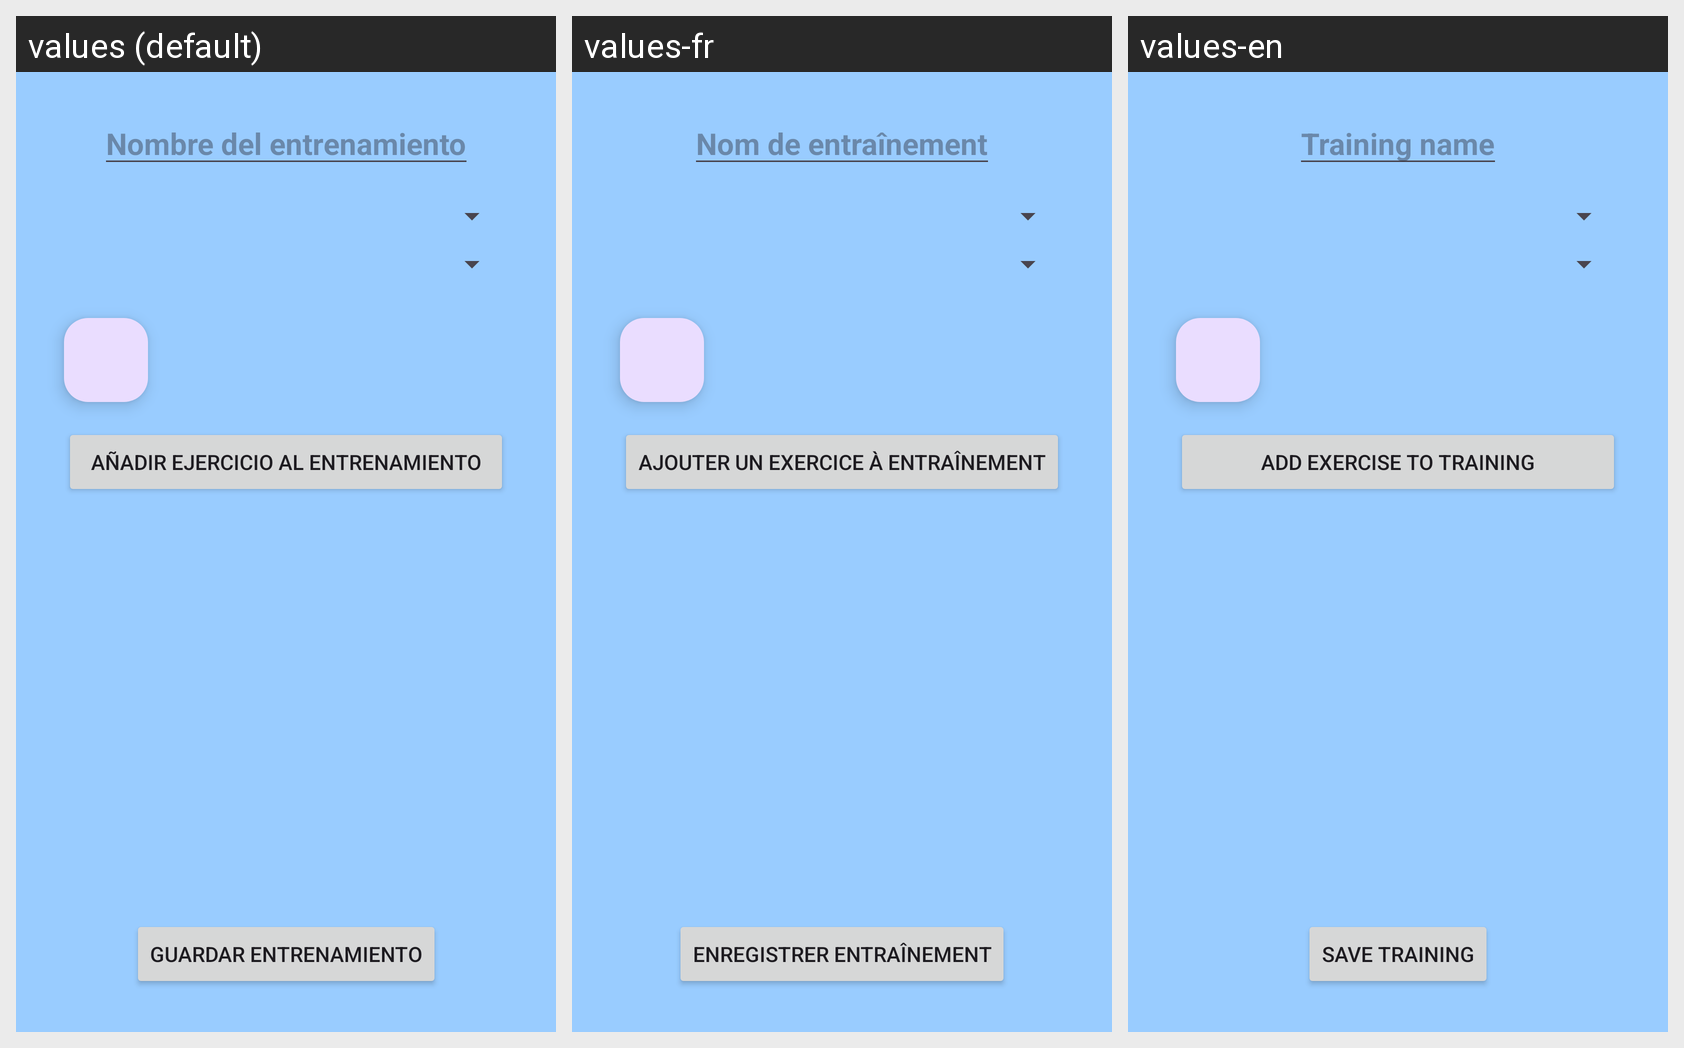

Here is an Android app screen in its default locale and in the app's own translations. Write out the translated-string differences for the strings that appear on this screen.
Android screen res/layout/activity_crear_entrenamiento.xml rendered under 3 locales, left to right: values (default), values-fr, values-en. Device: Nexus 5 (rendered at 1080×1920; each locale shown at half size, 540×960, under a caption strip naming it); theme Theme.LiftUp.
Strings drawn on this screen, with the default value and each locale's value (text and hints the layout hard-codes, and strings that could not be matched under every locale, appear in the picture but are not listed):

nombre_del_entrenamiento
  values: Nombre del entrenamiento
  values-fr: Nom de entraînement
  values-en: Training name

a_adir_ejercicio_al_entrenamiento
  values: Añadir ejercicio al entrenamiento
  values-fr: Ajouter un exercice à entraînement
  values-en: Add exercise to training

guardar_entrenamiento
  values: Guardar entrenamiento
  values-fr: Enregistrer entraînement
  values-en: Save training
